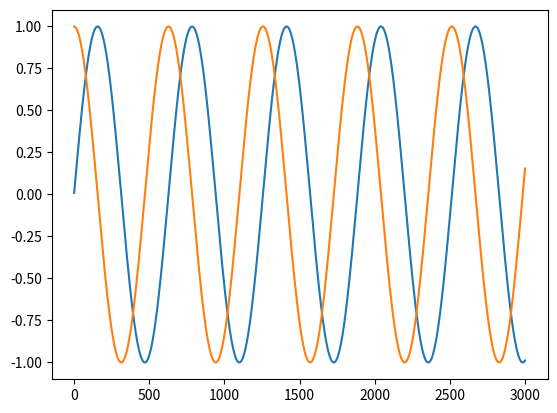

The matplotlib source for this figure:
import matplotlib.pyplot as plt
import math

i = 0

x = []
y = []
z = []

navn = "bolle"

x2 = "Heisann"

while(i<3000):
    x.append(i)
    i = i+1
    y.append(math.sin(0.01*i))
    z.append(math.cos(0.01*i))    

print(x)
plt.plot(x,y,z)
plt.show()